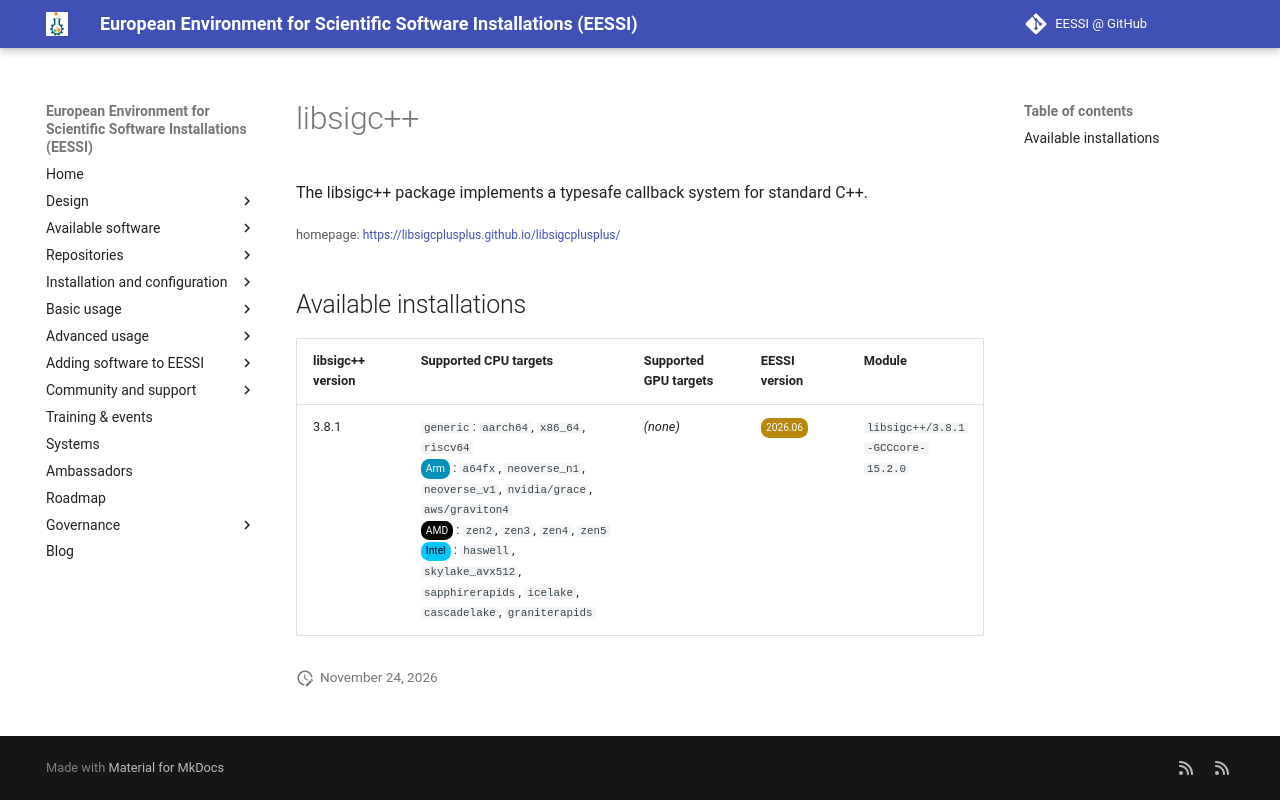

repository: EESSI/docs · page: available_software/detail/libsigc++/index.html · generator: mkdocs

---
json_ld:
  '@context': https://schema.org
  '@type': SoftwareApplication
  applicationCategory: DeveloperApplication
  description: 'The libsigc++ package implements a typesafe callback system

    for standard C++.'
  license: Not confirmed
  name: libsigc++
  offers:
    '@type': Offer
    price: 0
  operatingSystem: LINUX
  review:
    '@type': Review
    author:
      '@type': Organization
      name: EESSI
    reviewBody: Application has been successfully made available on all architectures
      supported by EESSI
    reviewRating:
      '@type': Rating
      ratingValue: 5
  softwareRequirements: See https://www.eessi.io/docs/ for how to make EESSI available
    on your system
  softwareVersion: '[''3.8.1'']'
  url: https://libsigcplusplus.github.io/libsigcplusplus/
---
# libsigc++


The libsigc++ package implements a typesafe callback system
for standard C++.

<small>homepage: </small><span class="software-link">[https://libsigcplusplus.github.io/libsigcplusplus/](https://libsigcplusplus.github.io/libsigcplusplus/)</span>

## Available installations


|libsigc++ version|Supported CPU targets|Supported GPU targets|EESSI version|Module|
| --- | --- | --- | --- | --- |
|3.8.1|`generic`: `aarch64`, `x86_64`, `riscv64`<br/><span class="software-cpu-arm">Arm</span>: `a64fx`, `neoverse_n1`, `neoverse_v1`, `nvidia/grace`, `aws/graviton4`<br/><span class="software-cpu-amd">AMD</span>: `zen2`, `zen3`, `zen4`, `zen5`<br/><span class="software-cpu-intel">Intel</span>: `haswell`, `skylake_avx512`, `sapphirerapids`, `icelake`, `cascadelake`, `graniterapids`<br/>|*(none)*|<span class="software-eessi-version-202606">2026.06</span>|`libsigc++/3.8.1-GCCcore-15.2.0`|
